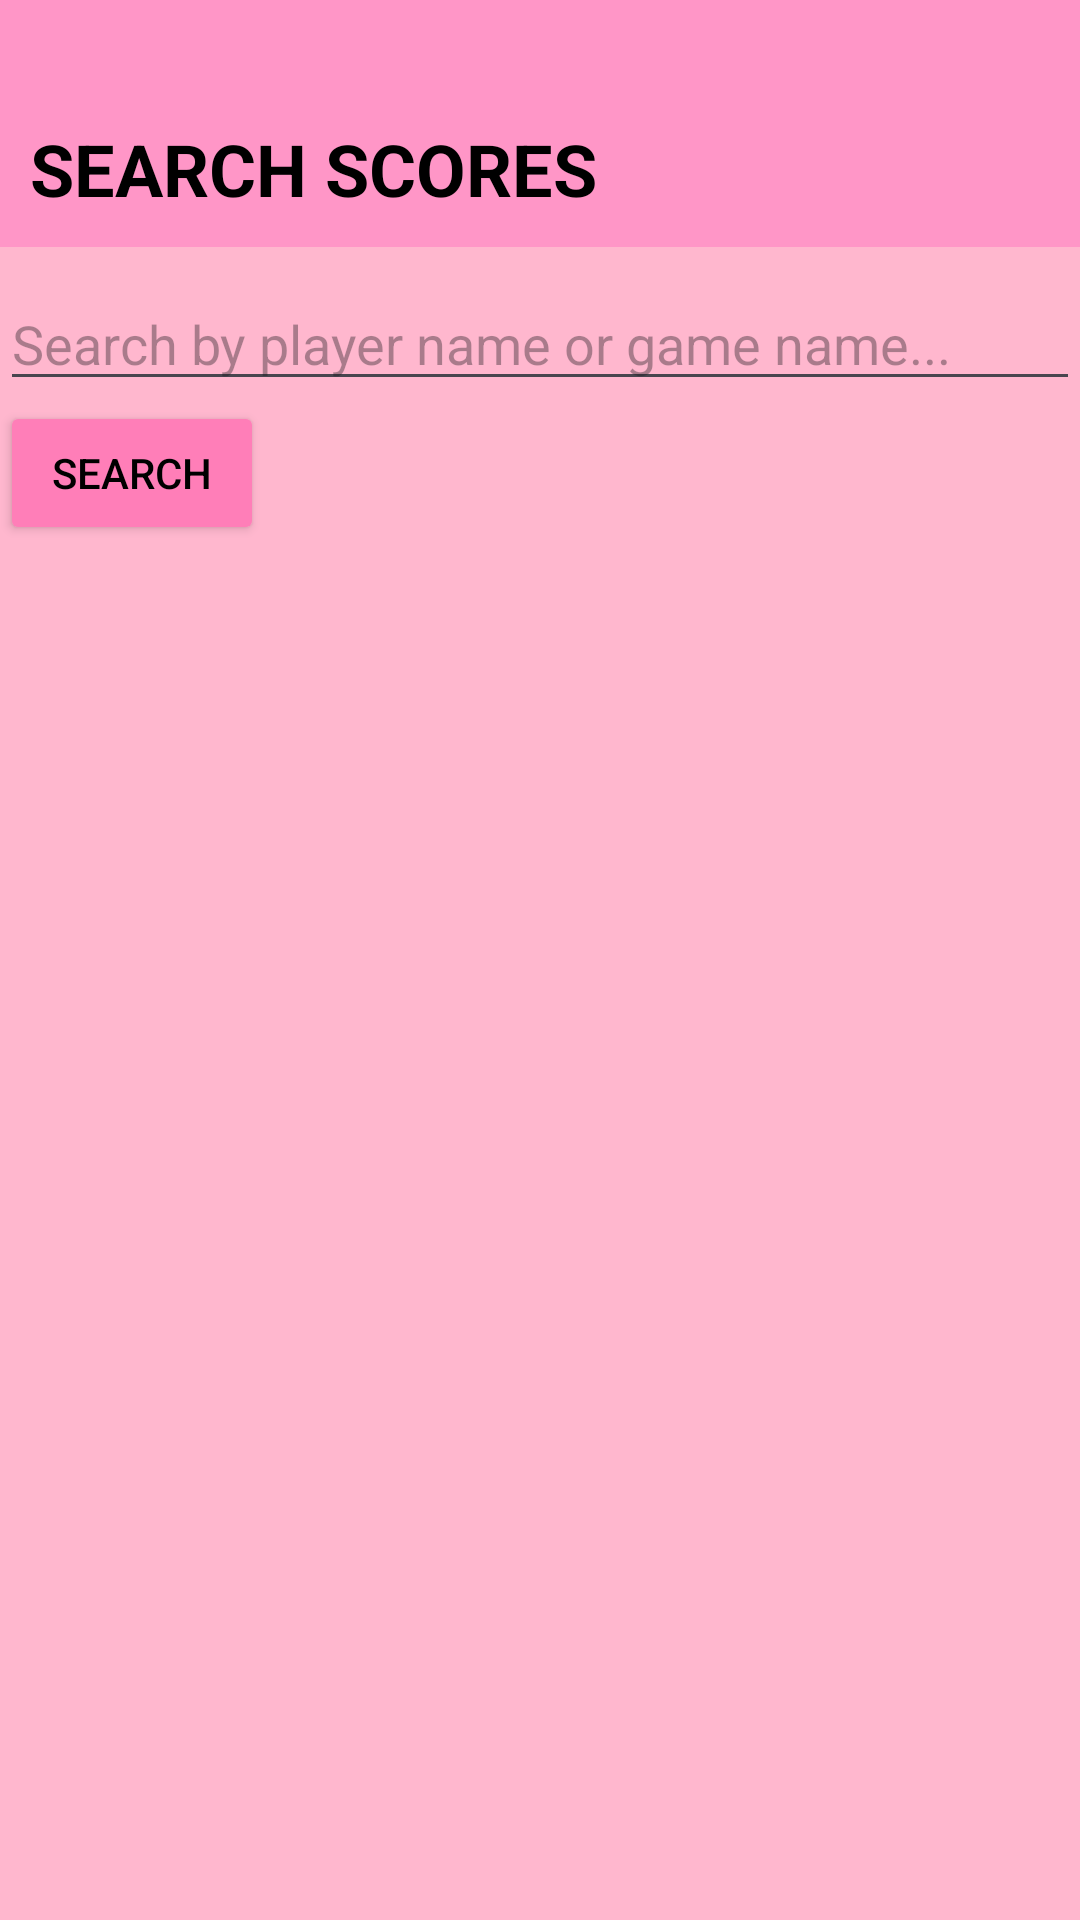

Produce the Android XML layout that renders to this screen, including the resource entries it uses.
<!-- AndroidManifest.xml: application theme Theme.WaterLillies -->
<!-- res/layout/activity_score_search.xml -->
<LinearLayout xmlns:android="http://schemas.android.com/apk/res/android"
    android:orientation="vertical"
    android:layout_width="match_parent"
    android:layout_height="match_parent"
    android:background="@color/baby_pink">

    <TextView
        android:layout_width="match_parent"
        android:layout_height="wrap_content"
        android:text="@string/search_scores"
        android:gravity="start"
        android:background="@color/pink_8"
        android:textStyle="bold"
        android:textSize="24sp"
        android:textColor="@color/black"
        android:layout_marginBottom="10dp"
        android:paddingTop="40dp"
        android:paddingBottom="10dp"
        android:paddingLeft="10dp"
        android:paddingRight="10dp"/>

    <EditText
        android:id="@+id/search_query"
        android:hint="@string/search_by_player_name_or_game_name"
        android:layout_width="match_parent"
        android:layout_height="wrap_content"/>

    <Button
        android:id="@+id/search_button"
        android:text="@string/search"
        android:layout_width="wrap_content"
        android:layout_height="wrap_content"
        android:backgroundTint="@color/pink_16"
        android:textColor="@color/black"
        android:layout_marginBottom="10dp"/>

    <androidx.recyclerview.widget.RecyclerView
        android:id="@+id/search_results"
        android:layout_width="match_parent"
        android:layout_height="0dp"
        android:layout_weight="1" />
</LinearLayout>
<!-- resources referenced by this layout -->
<resources>
  <color name="baby_pink">#FFB7CE</color>
  <color name="black">#FF000000</color>
  <color name="pink_16">#FF7EB8</color>
  <color name="pink_8">#FF96C7</color>
  <string name="search">Search</string>
  <string name="search_by_player_name_or_game_name">Search by player name or game name...</string>
  <string name="search_scores">SEARCH SCORES</string>
  <style name="Theme.WaterLillies" parent="Base.Theme.WaterLillies" />
  <style name="Base.Theme.WaterLillies" parent="Theme.Material3.DayNight.NoActionBar">
          
          
      </style>
</resources>
